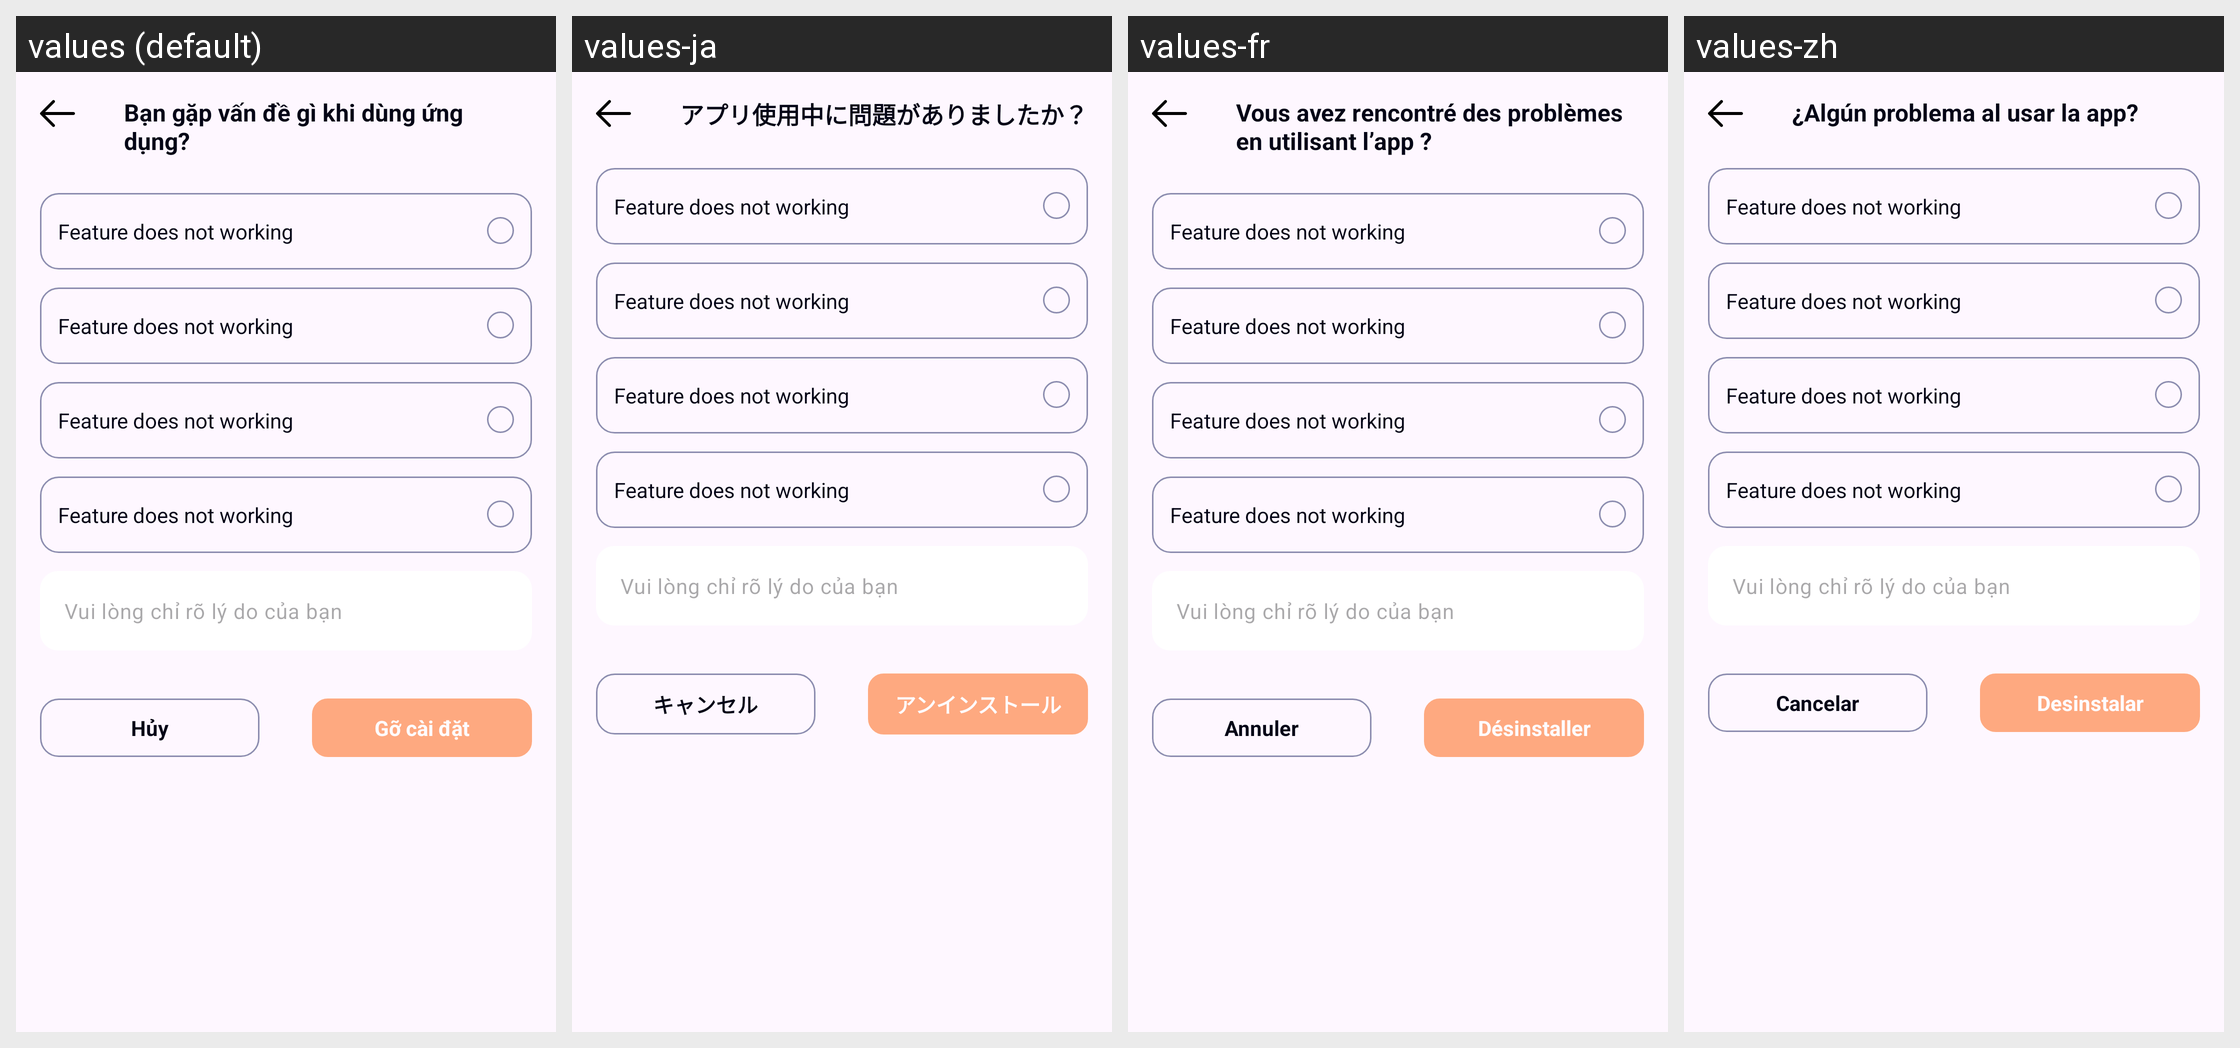

The same Android screen rendered under several of its app's locales, left to right. List the strings drawn on it with the default value and each locale's translation.
Android screen res/layout/activity_result_uninstall.xml rendered under 4 locales, left to right: values (default), values-ja, values-fr, values-zh. Device: Nexus 5 (rendered at 1080×1920; each locale shown at half size, 540×960, under a caption strip naming it); theme Theme.MyLearning.
Other locales in the repository, not shown: values-en, values-in, values-ko.
Strings drawn on this screen, with the default value and each locale's value (text and hints the layout hard-codes, and strings that could not be matched under every locale, appear in the picture but are not listed):

result_uninstall_header
  values: Bạn gặp vấn đề gì khi dùng ứng dụng?
  values-ja: アプリ使用中に問題がありましたか？
  values-fr: Vous avez rencontré des problèmes en utilisant l’app ?
  values-zh: ¿Algún problema al usar la app?

result_uninstall_cancel
  values: Hủy
  values-ja: キャンセル
  values-fr: Annuler
  values-zh: Cancelar

result_uninstall_uninstall
  values: Gỡ cài đặt
  values-ja: アンインストール
  values-fr: Désinstaller
  values-zh: Desinstalar
